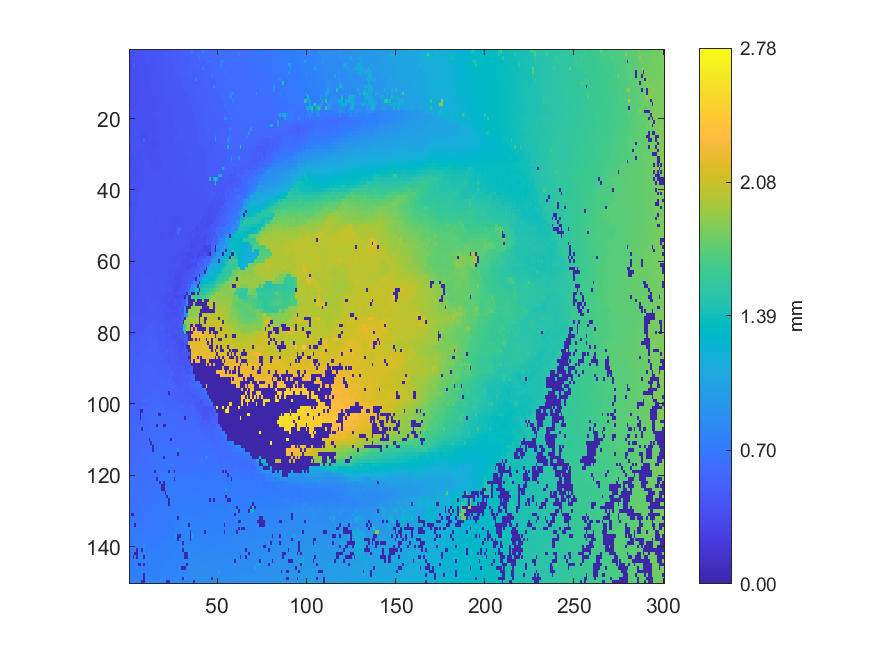

Source data for this figure (header and first rows):
0.372589, 0.373476, 0.378102, 0.377773, 0.387311, 0.390885, 0.398981, 0.398594, 0.40385, 0.404894, 0.410097, 0.43059, 0.4305, 0.430621, 0.430419, 0.436423, 0.436665, 0.44109, 0.448682, 0.446976, 0.462475, 0.465449, 0.46383, 0.471154
0.3752, 0.3814, 0.3809, 0.3828, 0.3826, 0.3932, 0.3931, 0.4005, 0.4072, 0.4071, 0.4076, 0.4152, 0.4291, 0.4336, 0.434, 0.4358, 0.4398, 0.4452, 0.4446, 0.4524, 0.4594, 0.47, 0.471, 0.472
0.3739, 0.3836, 0.3856, 0.3854, 0.3842, 0.3912, 0.3902, 0.3959, 0.3976, 0.4045, 0.4066, 0.4113, 0.4227, 0.4251, 0.4322, 0.4326, 0.4426, 0.4445, 0.4453, 0.4452, 0.4513, 0.4665, 0.4657, 0.4748
0.3686, 0.3773, 0.3782, 0.3795, 0.38, 0.3883, 0.3898, 0.3957, 0.3936, 0.4059, 0.4138, 0.4213, 0.4207, 0.4201, 0.4211, 0.4277, 0.4276, 0.4407, 0.4404, 0.4491, 0.4489, 0.4548, 0.4673, 0.4675
0.3514, 0.35, 0.5702, 0.3791, 0.379, 0.3897, 0.3903, 0.3932, 0.3933, 0.4098, 0.4108, 0.4175, 0.4174, 0.4169, 0.4244, 0.4309, 0.4291, 0.4392, 0.4389, 0.4445, 0.4523, 0.4634, 0.4631, 0.4657
0.3508, 0.3754, 0.3745, 0.3789, 0.3796, 0.3861, 0.387, 0.3939, 0.3927, 0.4033, 0.4041, 0.4093, 0.4161, 0.4237, 0.4228, 0.4247, 0.423, 0.4394, 0.4393, 0.4381, 0.4454, 0.4493, 0.4619, 0.4669
0.3754, 0.3759, 0.3758, 0.3792, 0.3834, 0.383, 0.385, 0.3874, 0.3941, 0.3953, 0.4043, 0.4037, 0.4157, 0.4138, 0.4171, 0.4196, 0.4253, 0.4339, 0.4371, 0.437, 0.4442, 0.4515, 0.4559, 0.4634
0.3758, 0.3741, 0.3746, 0.374, 0.38, 0.3831, 0.3831, 0.3833, 0.3979, 0.3985, 0.4017, 0.4081, 0.4148, 0.415, 0.4152, 0.4184, 0.4256, 0.4257, 0.4346, 0.4371, 0.4363, 0.4444, 0.4437, 0.4573
0.3719, 0.3695, 0.3693, 0.3689, 0.3823, 0.3811, 0.3892, 0.4066, 0.4016, 0.4016, 0.4032, 0.4069, 0.4148, 0.4158, 0.4159, 0.4245, 0.4259, 0.4291, 0.4365, 0.4359, 0.4367, 0.4419, 0.4531, 0.4548
0.366, 0.366, 0.376, 0.3762, 0.3768, 0.3781, 0.377, 0.3977, 0.4001, 0.401, 0.4029, 0.4037, 0.409, 0.4236, 0.4234, 0.4274, 0.4248, 0.425, 0.4232, 0.4315, 0.4381, 0.4384, 0.447, 0.4539
0.3661, 0.3683, 0.379, 0.3785, 0.3769, 0.3836, 0.386, 0.385, 0.3922, 0.4011, 0.403, 0.4016, 0.4079, 0.4091, 0.4223, 0.4227, 0.427, 0.4262, 0.4249, 0.4281, 0.4324, 0.4328, 0.4402, 0.441
0.3654, 0.3634, 0.376, 0.3756, 0.3793, 0.3814, 0.3845, 0.3923, 0.3898, 0.3955, 0.3941, 0.3934, 0.4042, 0.4067, 0.42, 0.4274, 0.4274, 0.4254, 0.4223, 0.4226, 0.4231, 0.4385, 0.44, 0.4448
0.3635, 0.3652, 0.3729, 0.3746, 0.3745, 0.3814, 0.3857, 0.3902, 0.3898, 0.3912, 0.394, 0.3962, 0.3939, 0.4168, 0.4173, 0.415, 0.4089, 0.4178, 0.418, 0.4186, 0.4281, 0.4327, 0.4436, 0.4436
0.366, 0.3654, 0.3719, 0.3781, 0.3795, 0.3891, 0.3864, 0.385, 0.3898, 0.392, 0.3934, 0.3932, 0.3979, 0.3964, 0.4095, 0.4104, 0.4053, 0.4046, 0.4164, 0.431, 0.432, 0.4317, 0.4377, 0.4412
0.3658, 0.3668, 0.3724, 0.3713, 0.3796, 0.3878, 0.3868, 0.3856, 0.3805, 0.3902, 0.3901, 0.396, 0.3975, 0.4, 0.3997, 0.4074, 0.4107, 0.4081, 0.4183, 0.4185, 0.4319, 0.4316, 0.4334, 0.4331
0.3648, 0.3646, 0.3625, 0.3732, 0.3808, 0.3805, 0.3862, 0.3867, 0.3899, 0.3874, 0.3897, 0.3914, 0.3905, 0.4004, 0.3995, 0.3981, 0.4312, 0.4301, 0.4148, 0.415, 0.4162, 0.4317, 0.4321, 0.4357
0.3745, 0.3601, 0.3598, 0.3866, 0.3849, 0.3825, 0.3832, 0.3828, 0.383, 0.3879, 0.3899, 0.3997, 0.3975, 0.403, 0.4047, 0.408, 0.4261, 0.4256, 0.4186, 0.4175, 0.4169, 0.4157, 0.4347, 0.4357
0.3853, 0.3833, 0.3828, 0.3874, 0.3852, 0.3849, 0.3842, 0.3863, 0.3851, 0.3831, 0.3931, 0.3938, 0.3939, 0.4003, 0.416, 0.4179, 0.4261, 0.4256, 0.4281, 0.4142, 0.415, 0.4181, 0.4193, 0.4352
0.3865, 0.3863, 0.3947, 0.3942, 0.3932, 0.3928, 0.3857, 0.3857, 0.3846, 0.3937, 0.3939, 0.3949, 0.3948, 0.4128, 0.4136, 0.4122, 0.4269, 0.4273, 0.4271, 0.426, 0.4188, 0.4205, 0.419, 0.42
0.3863, 0.3878, 0.3878, 0.3915, 0.393, 0.394, 0.3847, 0.3841, 0.3866, 0.3873, 0.3937, 0.394, 0.395, 0.4007, 0.4004, 0.4175, 0.4184, 0.4257, 0.427, 0.4332, 0.4339, 0.4331, 0.432, 0.4279
0.3864, 0.4009, 0.4016, 0.4001, 0.4005, 0.4005, 0.3982, 0.3871, 0.3885, 0.3893, 0.3934, 0.3945, 0.4, 0.4, 0.3999, 0.4171, 0.4171, 0.4179, 0.4242, 0.4336, 0.4335, 0.4339, 0.4293, 0.4227
0.3857, 0.4032, 0.4012, 0.4005, 0.4003, 0.3981, 0.4037, 0.4036, 0.3982, 0.3929, 0.3937, 0.3969, 0.399, 0.3986, 0.4045, 0.4052, 0.4067, 0.4175, 0.4238, 0.4142, 0.4144, 0.4212, 0.4194, 0.4203
0.3896, 0.3995, 0.4002, 0.4012, 0.4007, 0.4016, 0.4024, 0.4013, 0.3945, 0.3949, 0.3967, 0.3998, 0.4003, 0.402, 0.4034, 0.4056, 0.4079, 0.4118, 0.4145, 0.413, 0.4144, 0.4158, 0.4249, 0.4242
0.3869, 0.3858, 0.4001, 0.4063, 0.4066, 0.4001, 0.3985, 0.3936, 0.3795, 0.3786, 0.3911, 0.3899, 0.4019, 0.403, 0.4038, 0.4112, 0.4136, 0.4133, 0.4133, 0.4136, 0.4188, 0.4189, 0.4209, 0.4213
0.3866, 0.4, 0.4043, 0.4072, 0.4054, 0.4024, 0.4016, 0.3797, 0.3798, 0.3796, 0.3937, 0.3935, 0.4045, 0.4059, 0.4096, 0.4142, 0.415, 0.4134, 0.4137, 0.4134, 0.4149, 0.4216, 0.4203, 0.4196
0.3949, 0.4072, 0.4064, 0.4048, 0.4062, 0.4038, 0.4014, 0.3998, 0.532, 0.3837, 0.4005, 0.4093, 0.4069, 0.4018, 0.402, 0.4078, 0.4119, 0.4142, 0.4147, 0.4178, 0.4192, 0.4221, 0.4207, 0.4187
0.3907, 0.3924, 0.401, 0.4032, 0.4051, 0.4051, 0.4035, 0.4015, 0.4038, 0.4023, 0.4017, 0.4028, 0.4014, 0.3999, 0.3982, 0.4026, 0.408, 0.4083, 0.4172, 0.417, 0.4177, 0.418, 0.4191, 0.4187
0.3856, 0.3851, 0.3878, 0.3937, 0.4047, 0.4031, 0.4041, 0.4026, 0.4037, 0.4041, 0.4028, 0.3984, 0.3983, 0.3985, 0.3984, 0.4016, 0.406, 0.4065, 0.4101, 0.4141, 0.4162, 0.417, 0.4176, 0.4199
0.3776, 0.3851, 0.3846, 0.3965, 0.4006, 0.4002, 0.4004, 0.4036, 0.4028, 0.4023, 0.3995, 0.4006, 0.4015, 0.4, 0.4079, 0.4054, 0.407, 0.4083, 0.4093, 0.4083, 0.4138, 0.4151, 0.414, 0.4147
0.386, 0.3835, 0.3839, 0.3915, 0.3903, 0.3939, 0.3979, 0.4068, 0.407, 0.4031, 0.4039, 0.4036, 0.4002, 0.3989, 0.4005, 0.4012, 0.3894, 0.4049, 0.4074, 0.4183, 0.4187, 0.4163, 0.417, 0.4239
0.3774, 0.3774, 0.3812, 0.3837, 0.3885, 0.3897, 0.395, 0.4083, 0.4085, 0.4079, 0.4025, 0.3992, 0.3969, 0.3963, 0.394, 0.3918, 0.3889, 0.3873, 0.4181, 0.4163, 0.4174, 0.4147, 0.4142, 0.4157
0.3746, 0.3739, 0.3747, 0.3747, 0.3843, 0.3838, 0.394, 0.3928, 0.4058, 0.4069, 0.4061, 0.4049, 0.3954, 0.3935, 0.3943, 0.3919, 0.3905, 0.3894, 0.4128, 0.4127, 0.4125, 0.4126, 0.415, 0.4137
0.3754, 0.3723, 0.3689, 0.3813, 0.3839, 0.3843, 0.3932, 0.3934, 0.4012, 0.4081, 0.4073, 0.4045, 0.3995, 0.3975, 0.3969, 0.4004, 0.4021, 0.4025, 0.4031, 0.4135, 0.4151, 0.4149, 0.414, 0.4225
0.3695, 0.3682, 0.373, 0.3729, 0.3719, 0.3956, 0.3938, 0.4036, 0.4047, 0.4081, 0.4072, 0.4018, 0.4029, 0.4033, 0.4028, 0.4043, 0.4039, 0.4023, 0.4104, 0.414, 0.4142, 0.4167, 0.4183, 0.4238
0.3822, 0.3781, 0.3771, 0.3774, 0.3841, 0.3863, 0.3922, 0.3918, 0.4063, 0.4065, 0.4071, 0.4069, 0.4072, 0.4062, 0.4056, 0.4072, 0.4068, 0.4098, 0.4084, 0.4131, 0.4124, 0.4182, 0.4205, 0.4222
0.3833, 0.3771, 0.3772, 0.379, 0.3784, 0.3863, 0.3935, 0.401, 0.4057, 0.4068, 0.4073, 0.4065, 0.4055, 0.4049, 0.4076, 0.4082, 0.4111, 0.4115, 0.4108, 0.414, 0.4146, 0.4188, 0.4199, 0.4216
0.3859, 0.3779, 0.3801, 0.3871, 0.3877, 0.393, 0.4015, 0.4013, 0.4018, 0.4041, 0.4004, 0.4065, 0.4048, 0.4066, 0.4077, 0.4085, 0.4076, 0.4084, 0.4169, 0.4161, 0.4154, 0.4195, 0.4207, 0.4196
0.3861, 0.3823, 0.3795, 0.3857, 0.3861, 0.3838, 0.4016, 0.4021, 0.4011, 0.4067, 0.4052, 0.4073, 0.4055, 0.4082, 0.4089, 0.4084, 0.4098, 0.4129, 0.4137, 0.4143, 0.4192, 0.421, 0.4212, 0.4189
0.3827, 0.3831, 0.3868, 0.3878, 0.3856, 0.3844, 0.4101, 0.4097, 0.4096, 0.4068, 0.4066, 0.4063, 0.4059, 0.4054, 0.4101, 0.4103, 0.41, 0.4133, 0.4156, 0.4155, 0.419, 0.4201, 0.4191, 0.4194
0.3869, 0.3868, 0.3849, 0.3826, 0.3813, 0.4007, 0.4096, 0.41, 0.4084, 0.407, 0.404, 0.4049, 0.4045, 0.405, 0.4082, 0.4086, 0.4084, 0.4074, 0.4146, 0.4136, 0.4199, 0.4202, 0.4193, 0.4185
0.3699, 0.3877, 0.3855, 0.396, 0.3944, 0.41, 0.4091, 0.4097, 0.409, 0.4075, 0.4066, 0.4046, 0.4061, 0.4072, 0.406, 0.4099, 0.4171, 0.4136, 0.4116, 0.4111, 0.4192, 0.4187, 0.4214, 0.4206
0.3865, 0.3857, 0.3949, 0.4014, 0.4009, 0.4101, 0.4094, 0.41, 0.4093, 0.4081, 0.4069, 0.4066, 0.4065, 0.4051, 0.4103, 0.409, 0.4104, 0.4149, 0.4108, 0.412, 0.4154, 0.4169, 0.417, 0.4177
0.3957, 0.3963, 0.3949, 0.4003, 0.4004, 0.4053, 0.4216, 0.4206, 0.4186, 0.4121, 0.4126, 0.4048, 0.4108, 0.4116, 0.4104, 0.4131, 0.4144, 0.4149, 0.4151, 0.4152, 0.4133, 0.4168, 0.4146, 0.4172
0.3802, 0.3798, 0.4001, 0.4022, 0.402, 0.421, 0.4208, 0.4194, 0.4175, 0.4134, 0.4134, 0.4115, 0.4134, 0.4119, 0.4132, 0.4133, 0.4129, 0.4141, 0.4124, 0.4144, 0.414, 0.4156, 0.4152, 0.4146
0.3983, 0.4032, 0.4019, 0.4038, 0.41, 0.4174, 0.4181, 0.4182, 0.4155, 0.4137, 0.4141, 0.4121, 0.4123, 0.4141, 0.4123, 0.4129, 0.4108, 0.4119, 0.415, 0.4146, 0.4157, 0.4151, 0.4155, 0.418
0.3963, 0.3964, 0.3971, 0.401, 0.4148, 0.4186, 0.4179, 0.4169, 0.4144, 0.4156, 0.4123, 0.4122, 0.411, 0.4108, 0.4098, 0.4092, 0.4133, 0.413, 0.4117, 0.4113, 0.4116, 0.4114, 0.4147, 0.4155
0.3917, 0.3938, 0.3998, 0.3982, 0.4169, 0.4172, 0.4156, 0.4127, 0.4126, 0.4134, 0.4132, 0.4101, 0.4097, 0.4075, 0.4061, 0.4049, 0.4094, 0.4085, 0.4097, 0.4081, 0.4099, 0.4099, 0.4108, 0.4112
0.3903, 0.3908, 0.3921, 0.3967, 0.4165, 0.4168, 0.4157, 0.4125, 0.4133, 0.4138, 0.411, 0.4088, 0.4081, 0.4048, 0.4024, 0.4031, 0.4072, 0.4089, 0.4078, 0.409, 0.4077, 0.4092, 0.4083, 0.4052
0.3932, 0.3937, 0.3986, 0.4047, 0.4143, 0.4173, 0.4167, 0.4166, 0.4136, 0.414, 0.4113, 0.4084, 0.409, 0.4067, 0.4076, 0.4071, 0.4085, 0.407, 0.4066, 0.408, 0.4086, 0.4078, 0.4054, 0.4042
0.3932, 0.3944, 0.4006, 0.4008, 0.4197, 0.4175, 0.4184, 0.4173, 0.417, 0.4172, 0.4108, 0.411, 0.4108, 0.4103, 0.4103, 0.4102, 0.4099, 0.4084, 0.4081, 0.4085, 0.4117, 0.4106, 0.409, 0.4066
0.3943, 0.3949, 0.4006, 0.4098, 0.4188, 0.4173, 0.417, 0.4188, 0.4154, 0.4139, 0.4085, 0.4119, 0.4114, 0.4117, 0.4107, 0.4104, 0.4076, 0.4066, 0.4069, 0.4093, 0.4093, 0.4079, 0.4071, 0.4064
0.3935, 0.3922, 0.4061, 0.4061, 0.4076, 0.4253, 0.4273, 0.4273, 0.4248, 0.4211, 0.4159, 0.4152, 0.4137, 0.4101, 0.4068, 0.4054, 0.4045, 0.4012, 0.4031, 0.405, 0.4046, 0.407, 0.3998, 0.4
0.401, 0.4001, 0.4038, 0.4049, 0.4153, 0.4142, 0.422, 0.428, 0.4242, 0.422, 0.4152, 0.4127, 0.4117, 0.4101, 0.4102, 0.4061, 0.4058, 0.4037, 0.4041, 0.403, 0.4086, 0.4068, 0.401, 0.3997
0.4043, 0.4039, 0.4051, 0.4055, 0.4166, 0.4228, 0.4349, 0.4332, 0.4281, 0.4271, 0.4183, 0.4169, 0.4159, 0.412, 0.4114, 0.4101, 0.4093, 0.4073, 0.4043, 0.4102, 0.4104, 0.4106, 0.4116, 0.4113
0.4037, 0.4061, 0.4048, 0.4041, 0.4216, 0.4223, 0.4364, 0.4361, 0.4295, 0.421, 0.4161, 0.4162, 0.4153, 0.4132, 0.4125, 0.4126, 0.4115, 0.41, 0.4111, 0.4105, 0.4101, 0.4111, 0.4119, 0.4147
0.4012, 0.407, 0.4071, 0.4068, 0.4049, 0.4158, 0.4282, 0.4314, 0.4256, 0.4158, 0.4142, 0.4143, 0.4153, 0.4139, 0.4126, 0.4135, 0.4079, 0.4098, 0.41, 0.413, 0.4126, 0.4119, 0.4135, 0.4135
0.392, 0.3901, 0.3889, 0.4113, 0.413, 0.4277, 0.4256, 0.4248, 0.4246, 0.4219, 0.4113, 0.4144, 0.4135, 0.4113, 0.4102, 0.4083, 0.4126, 0.4106, 0.4092, 0.4087, 0.4107, 0.4114, 0.411, 0.4118
0.3934, 0.4005, 0.4102, 0.409, 0.4074, 0.4228, 0.4275, 0.4241, 0.4219, 0.4176, 0.4163, 0.4084, 0.4143, 0.4135, 0.41, 0.4125, 0.4135, 0.4121, 0.4092, 0.4108, 0.4117, 0.4108, 0.4113, 0.4142
0.4021, 0.4, 0.4048, 0.4034, 0.4113, 0.4311, 0.4274, 0.4278, 0.4235, 0.4245, 0.4231, 0.4177, 0.4155, 0.4173, 0.415, 0.416, 0.4166, 0.4157, 0.4151, 0.4125, 0.4113, 0.411, 0.4103, 0.4102
0.3971, 0.4068, 0.4076, 0.4067, 0.4296, 0.4288, 0.4259, 0.4212, 0.4188, 0.4216, 0.4209, 0.4218, 0.4192, 0.4182, 0.4199, 0.4172, 0.4152, 0.417, 0.4146, 0.4119, 0.4106, 0.4113, 0.4098, 0.4088
0.4062, 0.4046, 0.4044, 0.4041, 0.4313, 0.4322, 0.4319, 0.4184, 0.4179, 0.4213, 0.4242, 0.4228, 0.4208, 0.4202, 0.4193, 0.4198, 0.4182, 0.4177, 0.4168, 0.413, 0.4114, 0.4113, 0.4052, 0.4045
... 89 more rows
